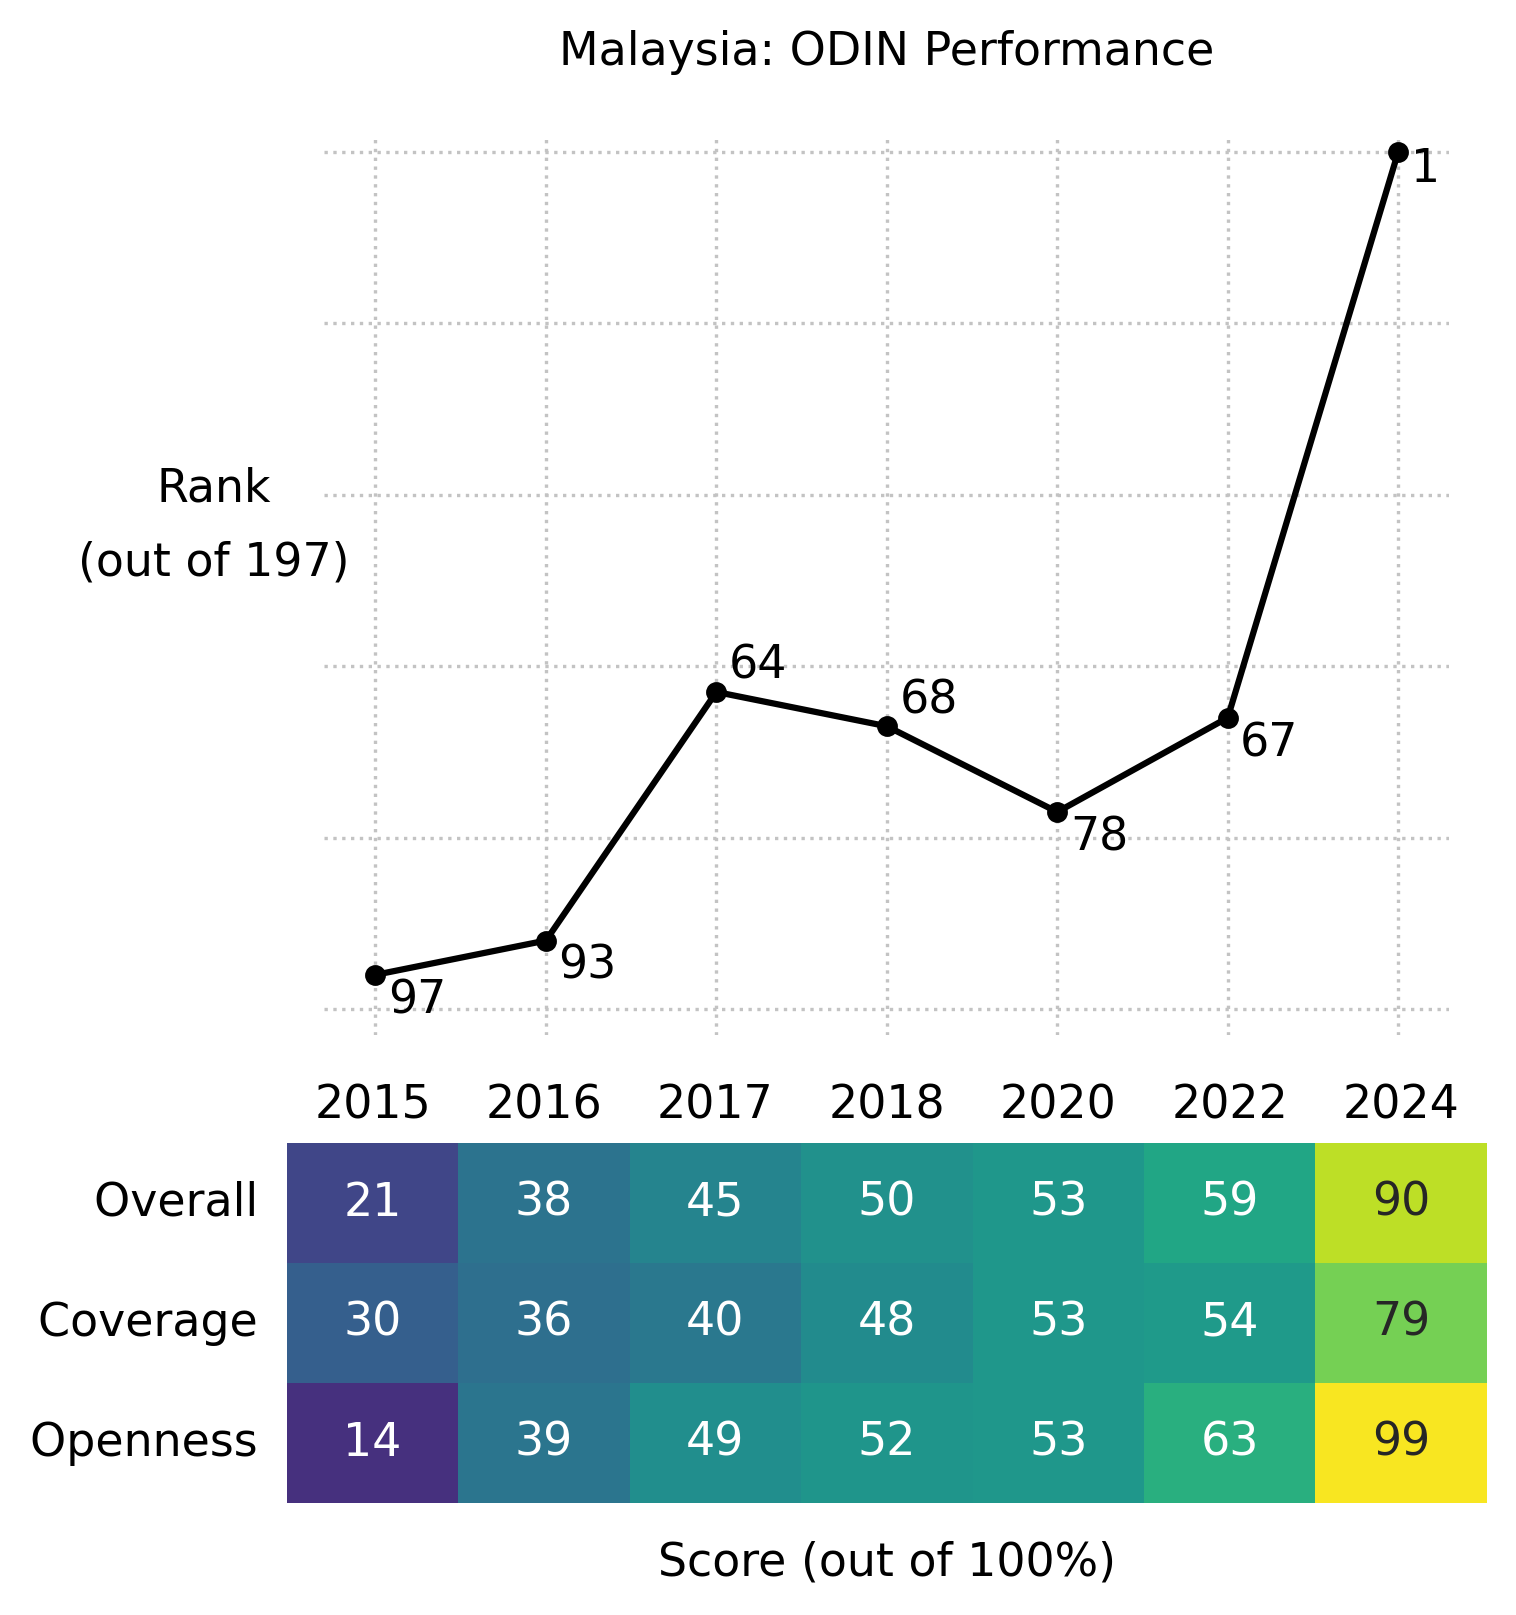

Data behind this chart, as committed beside it:
year, overall, coverage, openness, ranking
2015, 21, 30, 14, 97
2016, 38, 36, 39, 93
2017, 45, 40, 49, 64
2018, 50, 48, 52, 68
2020, 53, 53, 53, 78
2022, 59, 54, 63, 67
2024, 90, 79, 99, 1
